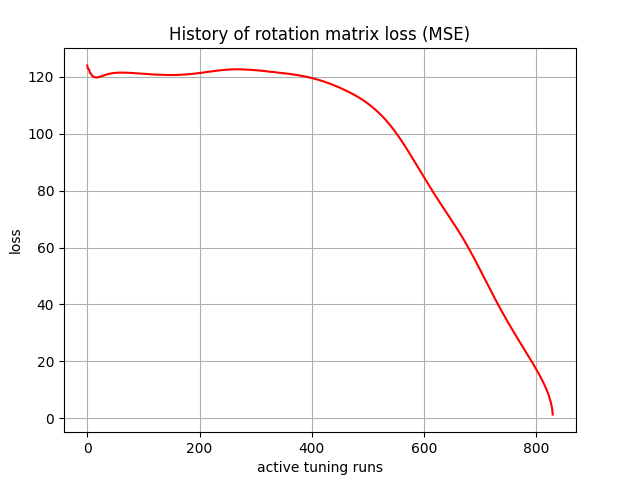

The data file committed next to this chart (first rows):
, 0
0, 124
1, 122.9
2, 122.8
3, 122.7
4, 121.9
5, 121.3
6, 121.1
7, 121
8, 120.6
9, 120.3
10, 120.2
11, 120.1
12, 119.9
13, 119.8
14, 119.8
15, 119.8
16, 119.8
17, 119.8
18, 119.8
19, 119.8
20, 119.9
21, 119.9
22, 120
23, 120
24, 120.1
25, 120.2
26, 120.2
27, 120.3
28, 120.4
29, 120.5
30, 120.5
31, 120.6
32, 120.7
33, 120.7
34, 120.8
35, 120.8
36, 120.9
37, 121
38, 121
39, 121
40, 121.1
41, 121.1
42, 121.2
43, 121.2
44, 121.2
45, 121.3
46, 121.3
47, 121.3
48, 121.4
49, 121.4
50, 121.4
51, 121.4
52, 121.4
53, 121.4
54, 121.4
55, 121.4
56, 121.5
57, 121.5
58, 121.5
59, 121.5
... 2,880 more rows
